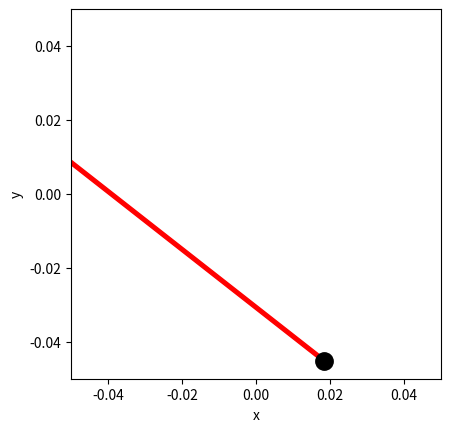

Generate this figure with matplotlib: (Note: this script raises an exception after producing the figure.)
import numpy as np
import matplotlib.pyplot as plt

# Aanmaken van de randvoorwaarden en initiële condities
BOX_SIZE_0 = 0                 # Hoogte en breedte startvolume (m)
N = 40                         # Aantal deeltjes
V_0 = 10448                    # Startsnelheid van deeltjes (m/s)
RADIUS = 0.3                   # Straal van moleculen (nm)
DT = 0                         # Tijdstap om geen botsing te missen (s)

# Test
# Maken van de class
class ParticleClass:
    def __init__(self, m, v, r, R):
        """ maakt een deeltje (constructor) """
        self.m = m                         
        self.v = np.array(v, dtype=float)  
        self.r = np.array(r, dtype=float)  
        self.R = R

    def update_position(self):
        """ verandert positie voor één tijdstap """
        self.r += self.v * DT 
            
    @property
    def momentum(self):
        return self.m * self.v
    
    @property
    def kin_energy(self):
        return 1/2 * self.m * np.dot(self.v, self.v)
    
def collide_detection(p1: ParticleClass, p2: ParticleClass) -> bool:
    """ Geeft TRUE als de deeltjes overlappen """
    dx = p1.r[0]-p2.r[0]
    dy = p1.r[1]-p2.r[1]
    rr = p1.R + p2.R
    return  dx**2+dy**2 < rr**2 
    #Note: np.linalg.norm(p1.r - p2.r) < (p1.R + p2.R) had ook gekund, maar is veel langzamer. Controleer zelf!

def particle_collision(p1: ParticleClass, p2: ParticleClass):
    """ past snelheden aan uitgaande van overlap """
    m1, m2 = p1.m, p2.m
    delta_r = p1.r - p2.r
    delta_v = p1.v - p2.v
    dot_product = np.dot(delta_r, delta_v)
    
    # Als deeltjes van elkaar weg bewegen dan geen botsing
    if dot_product >= 0: # '='-teken voorkomt ook problemen als delta_r == \vec{0}
        return
    distance_squared = np.dot(delta_r, delta_r) 
    
    # Botsing oplossen volgens elastische botsing in 2D
    p1.v -= 2 * m2 / (m1 + m2) * dot_product / distance_squared * delta_r
    p2.v += 2 * m1 / (m1 + m2) * dot_product / distance_squared * delta_r

def box_collision(particle: ParticleClass):
    ''' botsing met wanden geeft periodieke randvoorwaarden '''
    for i in range(2):
        if particle.r[i] > BOX_SIZE_0 / 2:
            particle.r[i] -= BOX_SIZE_0 
        elif particle.r[i] < -BOX_SIZE_0 / 2:
            particle.r[i] += BOX_SIZE_0


def create_particles(particles):
    ''' Leegmaken en opnieuw aanmaken van deeltjes '''
    particles.clear
    for i in range(N):
        vx = np.random.uniform(-V_0, V_0)
        vy = np.random.choice([-1, 1]) * np.sqrt(V_0**2 - vx**2)        
        pos = np.random.uniform(-BOX_SIZE_0/2 + RADIUS, BOX_SIZE_0/2 - RADIUS, 2)
        particles.append(ParticleClass(m=1.0, v=[vx, vy], r=pos, R=RADIUS))

def handle_collisions(particles):
    """ alle onderlinge botsingen afhandelen voor deeltjes in lijst """
    num_particles = len(particles)
    for i in range(num_particles):
        for j in range(i+1, num_particles):
            if collide_detection(particles[i], particles[j]):
                particle_collision(particles[i], particles[j])


def handle_walls(particles):
    ''' botsing met wanden controleren voor alle deeltjes in volume '''
    for p in particles:
        box_collision(p)

def take_time_step(particles):    
    for p in particles:
        p.update_position()
        
    handle_collisions(particles)
    handle_walls(particles)  


particles = []
create_particles(particles)

for i in range(100):
    take_time_step(particles)

plt.figure()
plt.xlabel('x')
plt.ylabel('y')
plt.gca().set_aspect('equal')
plt.xlim(-BOX_SIZE_0/2, BOX_SIZE_0/2)
plt.ylim(-BOX_SIZE_0/2, BOX_SIZE_0/2)

for p in particles:
    plt.plot(p.r[0], p.r[1], 'k.', ms=25)
    plt.arrow(p.r[0], p.r[1], p.v[0], p.v[1], 
              head_width=0.05, head_length=0.1, color='red')
plt.show()

from matplotlib.animation import FuncAnimation
from IPython.display import HTML


fig, ax = plt.subplots()
ax.set_xlabel('x')
ax.set_ylabel('y')
ax.set_xlim(-BOX_SIZE_0/2, BOX_SIZE_0/2)
ax.set_ylim(-BOX_SIZE_0/2, BOX_SIZE_0/2)
ax.set_aspect('equal')
dot, = ax.plot([], [], 'ro', ms=13);

def init():
    dot.set_data([], [])
    return dot,

def update(frame):
    take_time_step(particles)
    dot.set_data([p.r[0] for p in particles], [p.r[1] for p in particles])
    return dot,

ani = FuncAnimation(fig, update, frames=100, init_func=init, blit=True, interval=50)
HTML(ani.to_jshtml())




# Jouw code

# Jouw code
